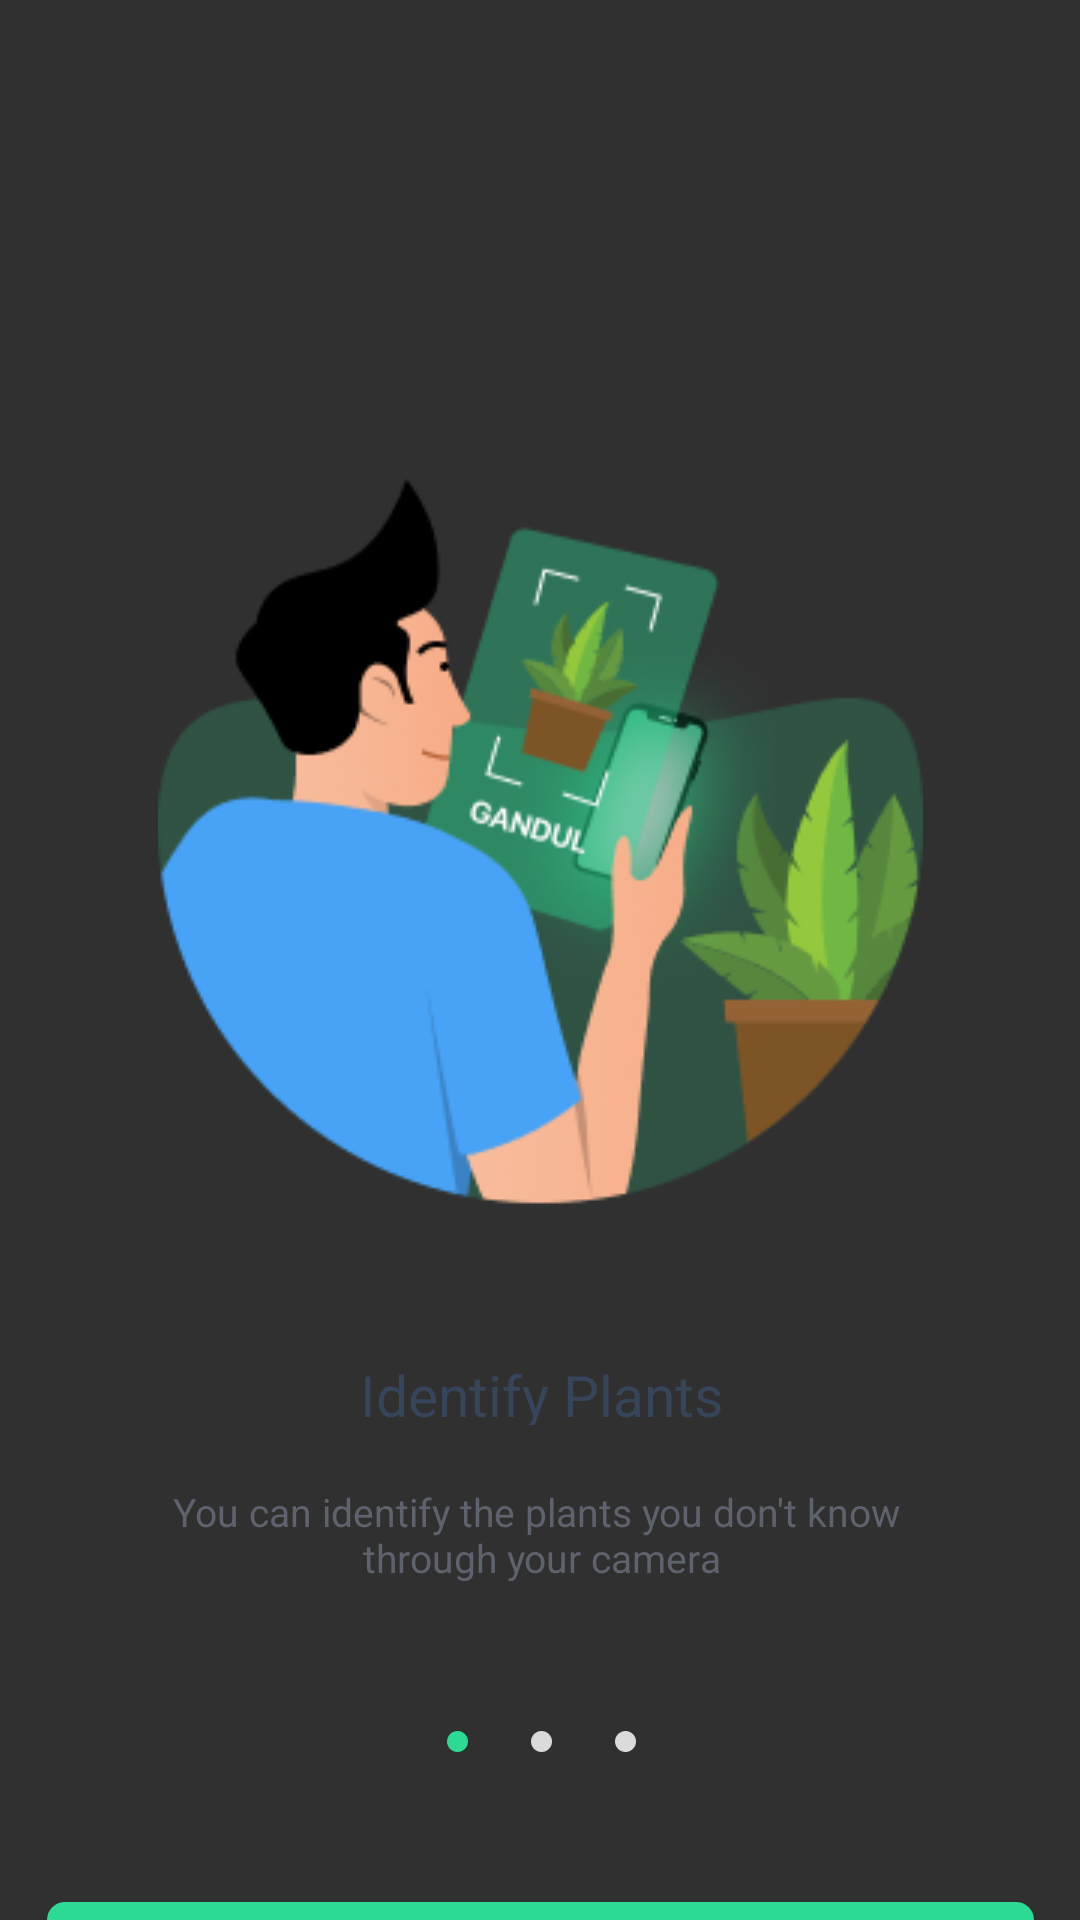

The Android layout XML behind this screen, and the referenced resources:
<!-- AndroidManifest.xml: application theme Theme.Design.NoActionBar -->
<!-- res/layout/activity_onboarding1.xml -->
<?xml version="1.0" encoding="utf-8"?>
<androidx.constraintlayout.widget.ConstraintLayout xmlns:android="http://schemas.android.com/apk/res/android"
    xmlns:app="http://schemas.android.com/apk/res-auto"
    android:layout_width="match_parent"
    android:layout_height="match_parent"
    xmlns:tools="http://schemas.android.com/tools"
    tools:context=".Onboarding.Onboarding1">

    <View
        android:id="@+id/group"
        android:layout_width="255dp"
        android:layout_height="255.14dp"
        android:layout_alignParentLeft="true"
        android:layout_alignParentTop="true"
        android:layout_alignParentEnd="true"
        android:layout_marginTop="147dp"
        android:background="@drawable/group"
        app:layout_constraintEnd_toEndOf="parent"
        app:layout_constraintStart_toStartOf="parent"
        app:layout_constraintTop_toTopOf="parent" />

    <TextView
        android:id="@+id/identify_pl"
        android:layout_width="140dp"
        android:layout_height="23dp"
        android:layout_alignParentLeft="true"
        android:layout_alignParentTop="true"
        android:layout_alignParentEnd="true"
        android:layout_marginTop="50dp"
        android:gravity="center_horizontal|top"
        android:text="@string/identify_pl"
        android:textAppearance="@style/identify_pl"
        app:layout_constraintEnd_toEndOf="@+id/group"
        app:layout_constraintStart_toStartOf="@+id/group"
        app:layout_constraintTop_toBottomOf="@+id/group" />

    <TextView
        android:id="@+id/you_can_ide"
        android:layout_width="263dp"
        android:layout_height="32dp"
        android:layout_alignParentLeft="true"
        android:layout_alignParentTop="true"
        android:layout_marginTop="20dp"
        android:alpha="0.8"
        android:gravity="center_horizontal|top"
        android:text="@string/you_can_ide"
        android:textAppearance="@style/you_can_ide"
        app:layout_constraintEnd_toEndOf="@+id/identify_pl"
        app:layout_constraintStart_toStartOf="@+id/identify_pl"
        app:layout_constraintTop_toBottomOf="@+id/identify_pl" />

    <View
        android:id="@+id/ellipse_2_3"
        android:layout_width="7dp"
        android:layout_height="7dp"
        android:layout_alignParentLeft="true"
        android:layout_alignParentTop="true"
        android:layout_marginStart="100dp"
        android:layout_marginTop="50dp"
        android:background="@drawable/ellipse_2_3"
        app:layout_constraintStart_toStartOf="@+id/you_can_ide"
        app:layout_constraintTop_toBottomOf="@+id/you_can_ide" />

    <View
        android:id="@+id/ellipse_2_4"
        android:layout_width="7dp"
        android:layout_height="7dp"
        android:layout_alignParentLeft="true"
        android:layout_alignParentTop="true"
        android:background="@drawable/ellipse_2_4"
        app:layout_constraintEnd_toStartOf="@+id/ellipse_2_5"
        app:layout_constraintStart_toEndOf="@+id/ellipse_2_3"
        app:layout_constraintTop_toTopOf="@+id/ellipse_2_3" />

    <View
        android:id="@+id/ellipse_2_5"
        android:layout_width="7dp"
        android:layout_height="7dp"
        android:layout_alignParentLeft="true"
        android:layout_alignParentTop="true"
        android:layout_marginEnd="100dp"
        android:background="@drawable/ellipse_2_5"
        app:layout_constraintEnd_toEndOf="@+id/you_can_ide"
        app:layout_constraintTop_toTopOf="@+id/ellipse_2_4" />

    <Button
        android:id="@+id/btnNextOnboarding1"
        android:layout_width="329dp"
        android:layout_height="50dp"
        android:text="@string/next"
        android:layout_alignParentLeft="true"
        android:layout_alignParentTop="true"
        android:layout_marginTop="50dp"
        android:background="@drawable/rectangle_2"
        app:layout_constraintEnd_toEndOf="parent"
        app:layout_constraintStart_toStartOf="parent"
        app:layout_constraintTop_toBottomOf="@+id/ellipse_2_4" />


</androidx.constraintlayout.widget.ConstraintLayout>
<!-- resources referenced by this layout -->
<resources>
  <!-- drawable ellipse_2_3 (drawable) -->
  <?xml version="1.0" encoding="utf-8"?>
  <vector xmlns:android="http://schemas.android.com/apk/res/android"
      xmlns:aapt="http://schemas.android.com/aapt"
      android:width="7dp"
      android:height="7dp"
      android:viewportWidth="7"
      android:viewportHeight="7"
      >
      <group>
          <clip-path
              android:pathData="M7 3.5C7 5.433 5.433 7 3.5 7C1.567 7 0 5.433 0 3.5C0 1.567 1.567 0 3.5 0C5.433 0 7 1.567 7 3.5Z"
              />
          <path
              android:pathData="M0 0V7H7V0"
              android:fillColor="#2DDA93"
              />
      </group>
  </vector>
  <!-- drawable ellipse_2_4 (drawable) -->
  <?xml version="1.0" encoding="utf-8"?>
  <vector xmlns:android="http://schemas.android.com/apk/res/android"
      xmlns:aapt="http://schemas.android.com/aapt"
      android:width="7dp"
      android:height="7dp"
      android:viewportWidth="7"
      android:viewportHeight="7"
      >
      <group>
          <clip-path
              android:pathData="M7 3.5C7 5.433 5.433 7 3.5 7C1.567 7 0 5.433 0 3.5C0 1.567 1.567 0 3.5 0C5.433 0 7 1.567 7 3.5Z"
              />
          <path
              android:pathData="M0 0V7H7V0"
              android:fillColor="#DBDBDB"
              />
      </group>
  </vector>
  <!-- drawable ellipse_2_5 (drawable) -->
  <?xml version="1.0" encoding="utf-8"?>
  <vector
  xmlns:android="http://schemas.android.com/apk/res/android"
  xmlns:aapt="http://schemas.android.com/aapt"
  android:width="7dp"
  android:height="7dp"
  android:viewportWidth="7"
  android:viewportHeight="7"
      >
  <group>
      <clip-path
          android:pathData="M7 3.5C7 5.433 5.433 7 3.5 7C1.567 7 0 5.433 0 3.5C0 1.567 1.567 0 3.5 0C5.433 0 7 1.567 7 3.5Z"
          />
      <path
          android:pathData="M0 0V7H7V0"
          android:fillColor="#DBDBDB"
          />
  </group>
  </vector>
  <!-- drawable group: jpg bitmap (drawable, 37496 bytes) -->
  <!-- drawable rectangle_2 (drawable) -->
  <?xml version="1.0" encoding="utf-8"?>
  <selector xmlns:android="http://schemas.android.com/apk/res/android">
      <item android:state_pressed="false">
          <shape>
              <solid android:color="#2DDA93" />
              <corners android:radius="6dp" />
          </shape>
      </item>
      <item android:state_pressed="true">
          <shape>
              <solid android:color="#4DD69E" />
              <corners android:radius="6dp" />
              <stroke android:width="1dp"
                  android:color="#3E3C3C"/>
          </shape>
      </item>
  </selector>
  <string name="identify_pl">Identify Plants</string>
  <string name="next">NEXT</string>
  <string name="you_can_ide">
  You can identify the plants you don\'t know \nthrough your camera
  </string>
  <style name="identify_pl">
          <item name="android:textSize">19sp</item>
          <item name="android:textColor">#36455A</item>
      </style>
  <style name="you_can_ide">
          <item name="android:textSize">13sp</item>
          <item name="android:textColor">#6A6F7D</item>
      </style>
</resources>
